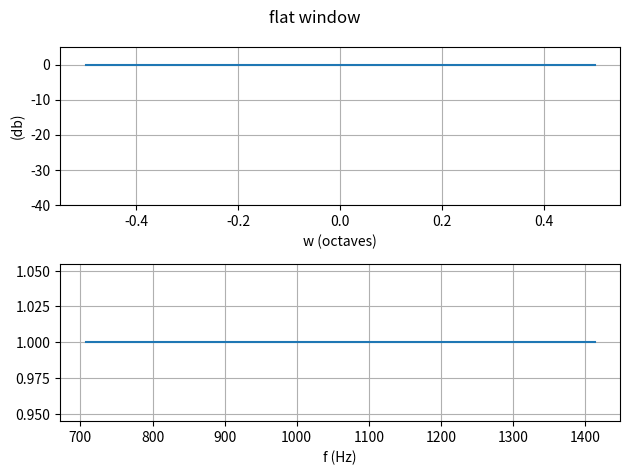

Reproduce this figure in Python. (Note: this script raises an exception after producing the figure.)
import numpy as np
from typing import Literal


def log_window(
    window: Literal["flat", "cosine", "gaussian", "triangular"],
    fc: float,
    df: float,
    w: float,
) -> tuple[np.ndarray, int, int]:
    """_summary_

    Args:
        window (str): Shape of window:
            - "flat" - for flat window (np.ones())
            - "cosine" - for cosine window
            - "gaussian" for gaussian window
            - "triangular" - a window with constant fall in db/oct
        fc (float): Central frequency in Hz
        df (float): Frequency step (fs/n)
        w (float): window width in octaves

    Returns:
        tuple[np.ndarray, int, int]: _description_
    """
    hw = w / 2
    f_min = fc / (2**hw)
    f_max = fc * (2**hw)
    fs = np.arange(f_min, f_max, df)
    fs_log = np.log2(fs) - np.log2(fc)

    if window == "flat":
        ws = np.ones_like(fs_log)
    elif window == "gaussian":
        ws = np.exp(-((fs_log / hw * 4) ** 2) / 2)
    elif window == "cosine":
        ws = np.cos(np.pi * fs_log / hw) / 2 + 0.5
    elif window == "triangular":
        n = 10 ** (-30 / hw / 10)
        ws = np.power(n, np.abs(fs_log))
    else:
        raise ValueError(f"Unknown window shape: {window}")

    start = int(np.rint(f_min / df))
    end = start + len(ws)
    return ws, start, end


if __name__ == "__main__":
    import matplotlib.pyplot as plt
    from matplotlib.axes import Axes

    fc = 1000
    df = 2
    w = 1
    f_min = fc / (2 ** (w / 2))
    f_max = fc * (2 ** (w / 2))
    fs = np.arange(f_min, f_max, df)
    for window_shape in Literal["flat", "cosine", "gaussian", "triangular"].__args__:
        ws, start, end = log_window(window_shape, fc, df, 1)
        fig, axs = plt.subplots(2)
        axs: list[Axes]
        axs[0].plot(np.log2(fs) - np.log2(fc), 10 * np.log10(ws.clip(1e-20)))
        axs[1].plot(fs, ws)
        axs[0].grid(True, "both")
        axs[1].grid(True, "both")
        axs[0].xaxis.set_label_text("w (octaves)")
        axs[0].yaxis.set_label_text("(db)")
        axs[1].xaxis.set_label_text("f (Hz)")
        axs[0].set_ylim(-40, 5)
        fig.suptitle(f"{window_shape} window")
        fig.tight_layout()
        with open(f"info/{window_shape} window.png", "wb") as f:
            fig.savefig(f)
